The GitHub repository bert093/Pemrograman-Mobile-5-UAS contains a labelled image folder "fish_crops" with 2 categories: fish, non fish. Examples follow, each with its label.

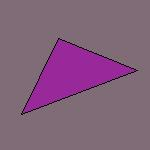
Label: non fish

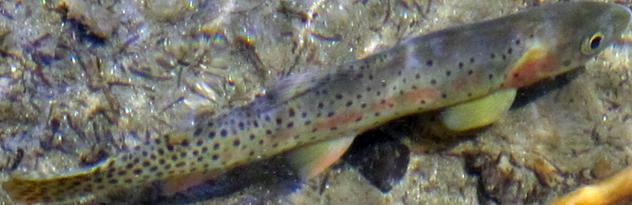
Label: fish

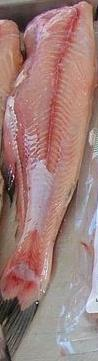
Label: fish

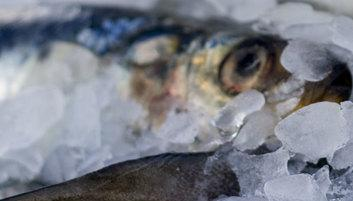
Label: fish

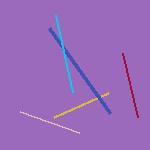
Label: non fish

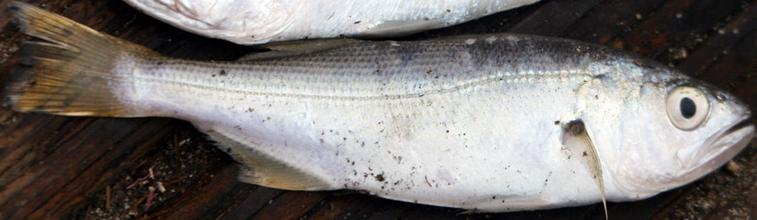
Label: fish
